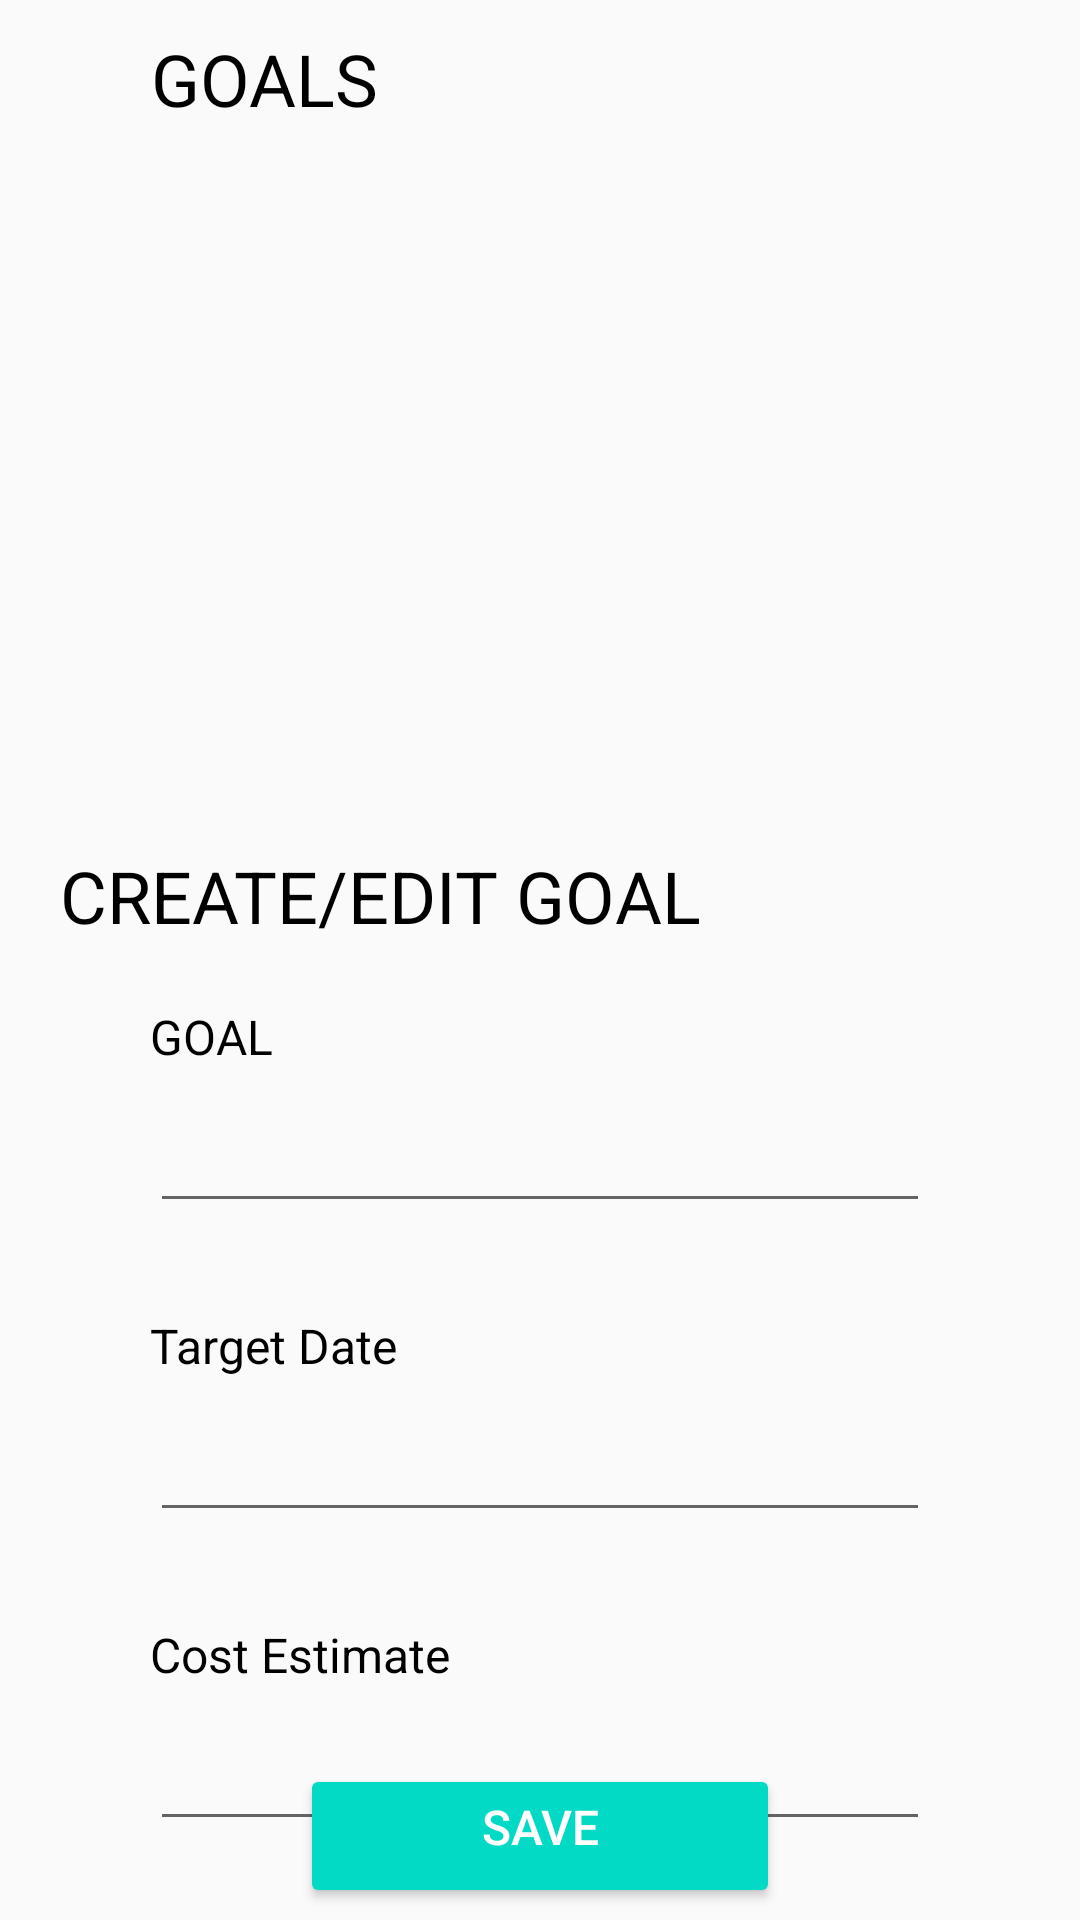

Android layout source for this screen:
<!-- AndroidManifest.xml: application theme AppTheme -->
<!-- res/layout/activity_goal.xml -->
<?xml version="1.0" encoding="utf-8"?>
<androidx.constraintlayout.widget.ConstraintLayout xmlns:android="http://schemas.android.com/apk/res/android"
    xmlns:app="http://schemas.android.com/apk/res-auto"
    xmlns:tools="http://schemas.android.com/tools"
    android:layout_width="match_parent"
    android:layout_height="match_parent"
    tools:context=".GoalActivity">

    <androidx.recyclerview.widget.RecyclerView
        android:id="@+id/goalsRecyclerView"
        android:layout_width="414dp"
        android:layout_height="230dp"
        app:layout_constraintEnd_toEndOf="parent"
        app:layout_constraintStart_toStartOf="parent"
        app:layout_constraintTop_toBottomOf="@+id/textView" />

    <TextView android:id="@+id/textView"
        android:layout_width="wrap_content"
        android:layout_height="wrap_content"
        android:layout_marginStart="50dp"
        android:layout_marginTop="10dp"
        android:text="GOALS"
        android:textAlignment="center"
        android:textColor="@android:color/black"
        android:textSize="24sp"
        app:layout_constraintStart_toStartOf="parent"
        app:layout_constraintTop_toTopOf="parent"
        android:layout_marginLeft="50dp"
        android:gravity="center_horizontal" />

    <EditText android:id="@+id/costField"
        android:layout_width="0dp"
        android:layout_height="wrap_content"
        android:layout_marginStart="50dp"
        android:layout_marginTop="10dp"
        android:layout_marginEnd="50dp"
        android:ems="10"
        android:inputType="textPersonName"
        app:layout_constraintEnd_toEndOf="parent"
        app:layout_constraintHorizontal_bias="1.0"
        app:layout_constraintStart_toStartOf="parent"
        app:layout_constraintTop_toBottomOf="@+id/textView5" />

    <TextView android:id="@+id/textView5"
        android:layout_width="wrap_content"
        android:layout_height="wrap_content"
        android:layout_marginStart="50dp"
        android:layout_marginTop="30dp"
        android:text="Cost Estimate"
        android:textAlignment="center"
        android:textColor="@android:color/black"
        android:textSize="16sp"
        app:layout_constraintStart_toStartOf="parent"
        app:layout_constraintTop_toBottomOf="@+id/dateField"
        android:layout_marginLeft="50dp"
        android:gravity="center_horizontal" />
    <EditText android:id="@+id/dateField"
        android:layout_width="0dp"
        android:layout_height="wrap_content"
        android:layout_marginStart="50dp"
        android:layout_marginTop="10dp"
        android:layout_marginEnd="50dp"
        android:ems="10"
        android:inputType="textPersonName"
        app:layout_constraintEnd_toEndOf="parent"
        app:layout_constraintHorizontal_bias="0.0"
        app:layout_constraintStart_toStartOf="parent"
        app:layout_constraintTop_toBottomOf="@+id/textView4" />

    <TextView android:id="@+id/textView4"
        android:layout_width="wrap_content"
        android:layout_height="wrap_content"
        android:layout_marginStart="50dp"
        android:layout_marginTop="30dp"
        android:text="Target Date"
        android:textAlignment="center"
        android:textColor="@android:color/black"
        android:textSize="16sp"
        app:layout_constraintStart_toStartOf="parent"
        app:layout_constraintTop_toBottomOf="@+id/goalField"
        android:layout_marginLeft="50dp"
        android:gravity="center_horizontal" />
    <TextView android:id="@+id/heading"
        android:layout_width="wrap_content"
        android:layout_height="wrap_content"
        android:layout_marginStart="20dp"
        android:layout_marginTop="10dp"
        android:text="CREATE/EDIT GOAL"
        android:textAlignment="center"
        android:textColor="@android:color/black"
        android:textSize="24sp"
        app:layout_constraintStart_toStartOf="parent"
        app:layout_constraintTop_toBottomOf="@id/goalsRecyclerView"
        android:layout_marginLeft="20dp"
        android:gravity="center_horizontal" />

    <TextView android:id="@+id/textView3"
        android:layout_width="wrap_content"
        android:layout_height="wrap_content"
        android:layout_marginStart="50dp"
        android:layout_marginTop="20dp"
        android:text="GOAL"
        android:textAlignment="center"
        android:textColor="@android:color/black"
        android:textSize="16sp"
        app:layout_constraintStart_toStartOf="parent"
        app:layout_constraintTop_toBottomOf="@+id/heading"
        android:layout_marginLeft="50dp"
        android:gravity="center_horizontal" />
    <EditText android:id="@+id/goalField"
        android:layout_width="0dp"
        android:layout_height="wrap_content"
        android:layout_marginStart="50dp"
        android:layout_marginTop="10dp"
        android:layout_marginEnd="50dp"
        android:ems="10"
        android:inputType="textPersonName"
        app:layout_constraintEnd_toEndOf="parent"
        app:layout_constraintStart_toStartOf="parent"
        app:layout_constraintTop_toBottomOf="@+id/textView3" />
    <Button android:id="@+id/saveButton"
        android:layout_width="0dp"
        android:layout_height="wrap_content"
        android:layout_marginStart="100dp"
        android:layout_marginEnd="100dp"
        android:layout_marginBottom="30dp"
        android:backgroundTint="@color/colorAccent"
        android:text="Save"
        android:textAlignment="center"
        android:textColor="@android:color/white"
        android:textSize="16sp" app:layout_constraintBottom_toBottomOf="parent"
        app:layout_constraintEnd_toEndOf="parent"
        app:layout_constraintStart_toStartOf="parent"
        app:layout_constraintTop_toBottomOf="@+id/costField"
        android:gravity="center_horizontal" />

</androidx.constraintlayout.widget.ConstraintLayout>
<!-- resources referenced by this layout -->
<resources>
  <color name="colorAccent">#03DAC5</color>
  <style name="AppTheme" parent="Theme.AppCompat.Light.DarkActionBar">
          
          <item name="colorPrimary">@color/colorPrimary</item>
          <item name="colorPrimaryDark">@color/colorPrimaryDark</item>
          <item name="colorAccent">@color/colorAccent</item>
      </style>
  <color name="colorPrimary">#6200EE</color>
  <color name="colorPrimaryDark">#3700B3</color>
</resources>
